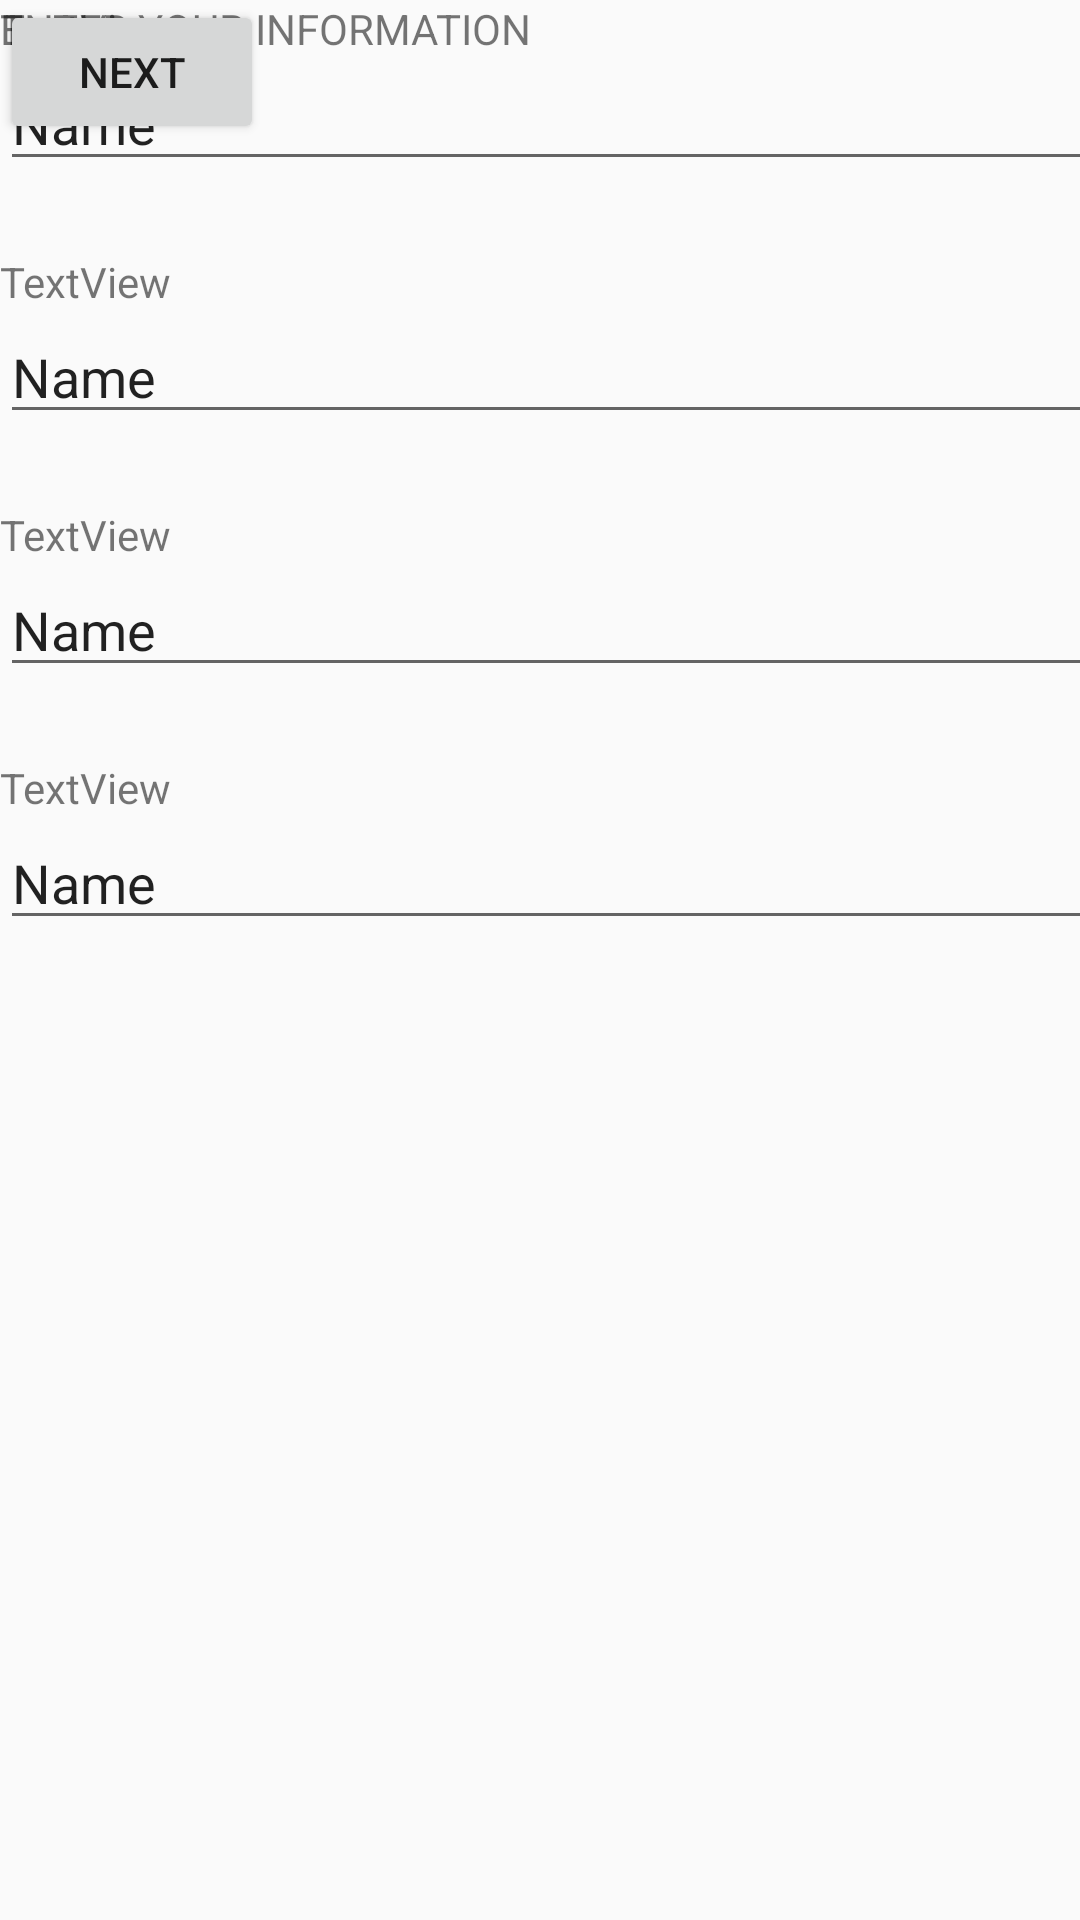

This screen was rendered from an Android layout file. Write that file and the resources it references.
<!-- AndroidManifest.xml: application theme AppTheme -->
<!-- res/layout/fragment_info_1.xml -->
<?xml version="1.0" encoding="utf-8"?>
<android.support.constraint.ConstraintLayout
    xmlns:android="http://schemas.android.com/apk/res/android"
    xmlns:tools="http://schemas.android.com/tools"
    android:layout_width="match_parent"
    android:layout_height="match_parent">

    <TextView
        android:id="@+id/textView3"
        android:layout_width="wrap_content"
        android:layout_height="19dp"
        android:text="ENTER YOUR INFORMATION"
        tools:layout_editor_absoluteX="113dp"
        tools:layout_editor_absoluteY="16dp" />

    <Button
        android:id="@+id/button3"
        android:layout_width="wrap_content"
        android:layout_height="wrap_content"
        android:text="NEXT"
        tools:layout_editor_absoluteX="148dp"
        tools:layout_editor_absoluteY="429dp" />

    <LinearLayout
        android:layout_width="368dp"
        android:layout_height="340dp"
        android:orientation="vertical"
        tools:layout_editor_absoluteX="8dp"
        tools:layout_editor_absoluteY="71dp">

        <TextView
            android:id="@+id/textView5"
            android:layout_width="match_parent"
            android:layout_height="wrap_content"
            android:text="TextView" />

        <EditText
            android:id="@+id/editText"
            android:layout_width="match_parent"
            android:layout_height="wrap_content"
            android:ems="10"
            android:inputType="textPersonName"
            android:text="Name" />

        <Space
            android:layout_width="match_parent"
            android:layout_height="24dp" />

        <TextView
            android:layout_width="match_parent"
            android:layout_height="wrap_content"
            android:text="TextView" />

        <EditText
            android:id="@+id/editText2"
            android:layout_width="match_parent"
            android:layout_height="wrap_content"
            android:ems="10"
            android:inputType="textPersonName"
            android:text="Name" />

        <Space
            android:layout_width="match_parent"
            android:layout_height="24dp" />

        <TextView
            android:layout_width="match_parent"
            android:layout_height="wrap_content"
            android:text="TextView" />

        <EditText
            android:id="@+id/editText3"
            android:layout_width="match_parent"
            android:layout_height="wrap_content"
            android:ems="10"
            android:inputType="textPersonName"
            android:text="Name" />

        <Space
            android:layout_width="match_parent"
            android:layout_height="24dp" />

        <TextView
            android:id="@+id/textView6"
            android:layout_width="match_parent"
            android:layout_height="wrap_content"
            android:text="TextView" />

        <EditText
            android:layout_width="match_parent"
            android:layout_height="wrap_content"
            android:ems="10"
            android:inputType="textPersonName"
            android:text="Name" />
    </LinearLayout>

</android.support.constraint.ConstraintLayout>
<!-- resources referenced by this layout -->
<resources>
  <style name="AppTheme" parent="Theme.AppCompat.Light.DarkActionBar">
          
          <item name="colorPrimary">@color/white</item>
          <item name="colorPrimaryDark">@color/black</item>
          <item name="colorAccent">@color/colorAccent</item>
      </style>
  <color name="white">#ffffff</color>
  <color name="black">#000000</color>
  <color name="colorAccent">#FF4081</color>
</resources>
